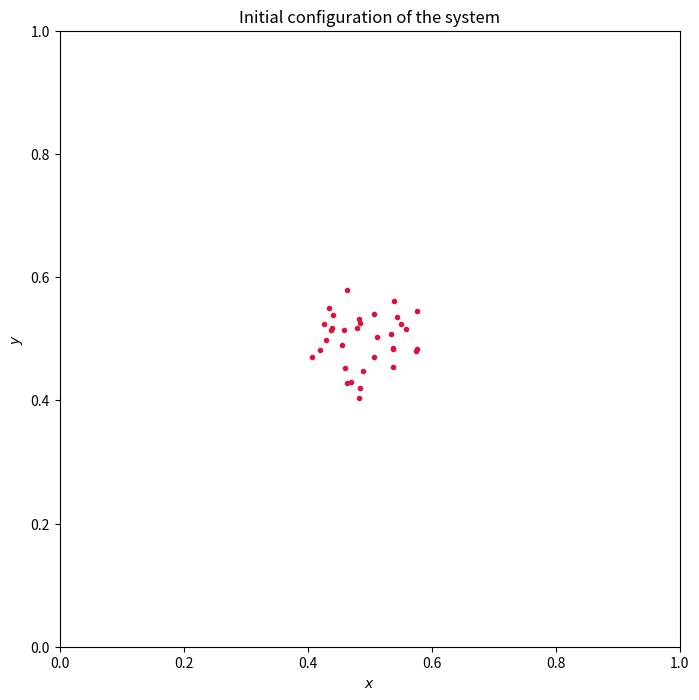

Recreate this plot in Python.
# Barnes-Hut Algorithm

import numpy as np
import matplotlib.pyplot as plt
from copy import deepcopy

class Node:
  '''
  Creation of a node.
  '''
  def __init__(self, mass, position, velocity, r_c):
    '''
    Inizialization of the object with mass and
    position coordinates (x,y)
    The attribute .child identifies if the node 
    represents a body (.child=None) or if the node 
    has child nodes.
    '''
    self.mass = mass
    self.position = position
    self.r_c = r_c
    # Mass times position. Useful to calculate center of mass
    self.mr = mass*position 
    self.position_c = position - center
    # Momentum 
    self.momentum = mass*velocity
    self.child = None
  
  def reset_localization(self):
    '''
    Resets the localization of the body to the 0th-order
    quadrant which has side = 1.
    '''
    self.side = 1.
    # Defines the relative position w.r.t. the 0th-order 
    # quadrant. Note that we use copy in order to not alter 
    # the position attribute.
    self.relative_position = self.position.copy()

  def quadrant_localization(self):
    '''
    Localizes the node in the next level quadrant.
    Returns the number of the corresponding quadrant. 
    '''
    # Defines the size of the new quadrant
    self.side = 0.5*self.side 
    # Defines the relative position w.r.t the new quadrant
    self.relative_position = 2.*self.relative_position
    # A variable to store the location information
    quad = np.zeros(2, dtype=int)  
    #  Checks the location in both coordinates
    for i in range(2):
      if self.relative_position[i]<1.0:
        quad[i] = 0
      else:
        quad[i] = 1
        self.relative_position[i] = self.relative_position[i] - 1.
    return quad[1] + 2*quad[0]


# N-BODIES SYSTEM DEFINITION #
# We will create a system with N-particles localized within a
# certain radius r_init centered at the point center.
# The level-0 quadrant corresponds to a square of side = 1.

G = 4*np.pi**2 # Gravitational constant

# Time Grid
dt = 1.E-3 # Time-step.
n = 10000 # Number of time-iterations.

# The initial distribution is restricted to a circle of radius r_init.
r_init = 0.1
# Initial position of the center of the distribution
center = np.array([0.5, 0.5])

# Maximum initial velocity of the bodies.
v_init_max = 0.1 


# We will consider N-bodies with equal masses.
N = 50 # Number of bodies
masses = np.ones(N)

# Creation of the N-bodies.
np.random.seed(1) #Pseudo-random number generator for reproductibility

# (x,y) position radomly generated in a square with side 2*r_init
init_pos = np.zeros([N,2])
init_pos[:,0] = np.random.random(N)*2.*r_init + center[0] - r_init
init_pos[:,1] = np.random.random(N)*2.*r_init + center[1] - r_init

# Position and distance w.r.t. the center
init_pos_c = init_pos[:]-center
r_c = np.linalg.norm(init_pos_c, axis=1)


bodies = [] # List of bodies in the system

# Loop for creating the bodies
for i in range(N):
  # Only the bodies inside a circle of radius r_init are considered.
  if r_c[i] < r_init:
    # Initial velocity, proportional to the disctance from the center
    init_vel = np.array([-init_pos_c[i,1], init_pos_c[i,0]])*\
               v_init_max*(r_c[i]/r_init)
    # Adding the body to the list
    bodies.append(Node(masses[i], init_pos[i], init_vel, r_c[i]))

print('Total number of bodies: ', len(bodies))


def add_body(body, tree_node):
  '''
  This function defines the BHTree using three conditions
  for each body.
  '''
  # Minimum allowed size for the qwuadrants
  minimum_quadrant_side = 1.E-2

  # Condition 1. If tree_node does not contain a body, 
  # the body is put in there.
  if tree_node is None:
    new_node = body 
  else:
    new_node = None
  
  if tree_node is not None and tree_node.side > minimum_quadrant_side:
    # Condition 2. If tree_node is an external node (i.e. already 
    # contains a body but has no child) we create the 4 children
    # and locate the bodies.
    if tree_node.child is None:
      # coopy the tree_node info
      new_node = deepcopy(tree_node)
      # Create 4 children (with value None)
      new_node.child = [None for i in range(4)]
      # Insert the present body in the appropiate quadrant using the
      # method .quadrant_localization()
      quadrant = tree_node.quadrant_localization()
      new_node.child[quadrant] = tree_node
      # The second body is localized in the corresponding quadrant in (1)
    else:
      # Condition 3. If  tree_node is an internal node (i.e. it already
      # has children), we do not modify the children. The body will be 
      # located in the appropiate quadrant in (1)
      new_node = tree_node
      
    # In any of the cases, the mass and position of the center of mass
    # for the new node are updated
    new_node.mass += body.mass 
    new_node.mr += body.mr
    # (1) The body is localized in the appropiate quadrant using the 
    # method .quadrant_localization()
    quadrant = body.quadrant_localization()
    new_node.child[quadrant] = add_body(body, new_node.child[quadrant])
  return new_node


## First BHTree construction
root_node = None

for body in bodies:
  body.reset_localization()
  root_node = add_body(body, root_node)
  print(body, root_node)

plt.figure(figsize=(8,8))
for body in bodies:
  plt.scatter(body.position[0], body.position[1], color='crimson', marker='.')

plt.xlim(0,1)
plt.ylim(0,1)
plt.xlabel(r'$x$')
plt.ylabel(r'$y$')
plt.title('Initial configuration of the system')
plt.savefig('InitialConfiguration.jpg')
plt.show()